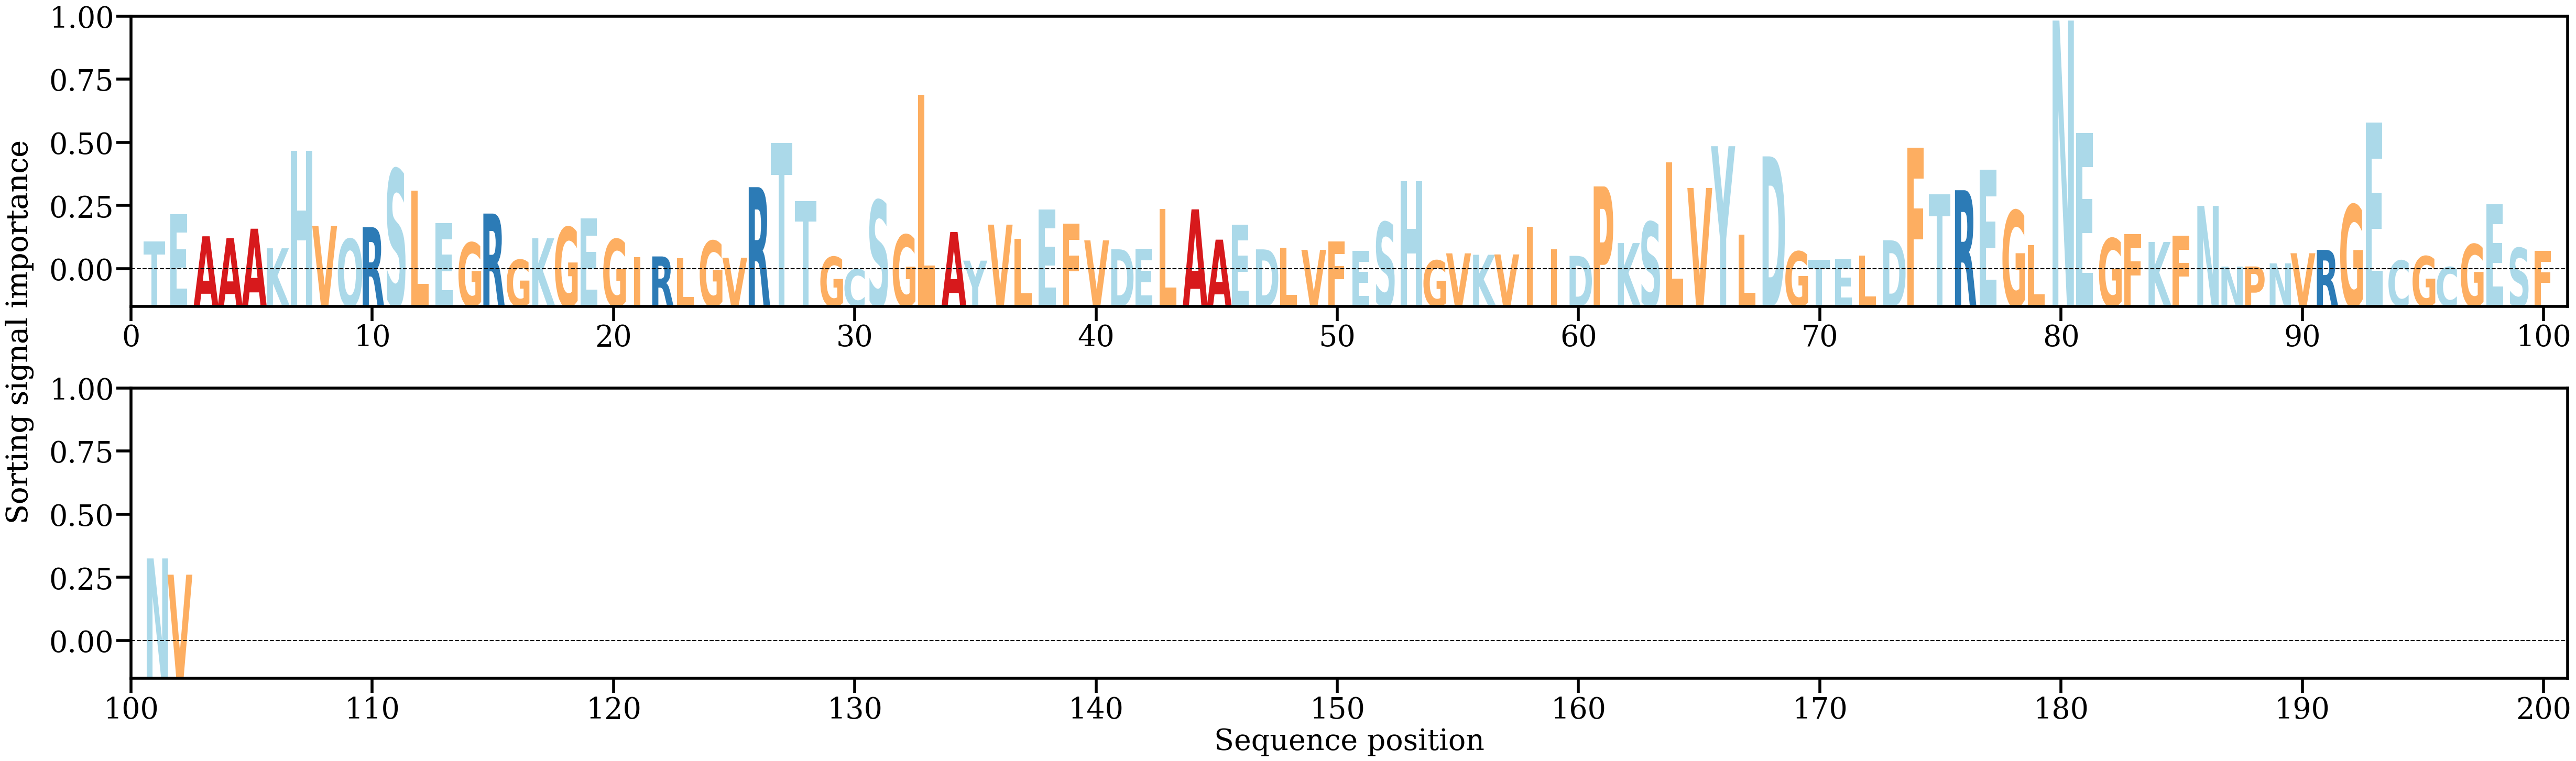

Data behind this chart, as committed beside it:
AA, Alpha
T, [0.00595443]
E, [0.01160611]
A, [0.00706535]
A, [0.00668018]
A, [0.0086393]
K, [0.00456864]
H, [0.02478693]
V, [0.00924564]
Q, [0.00651234]
R, [0.00895487]
S, [0.02100096]
L, [0.01659303]
E, [0.00984323]
G, [0.00574552]
R, [0.01178934]
G, [0.00217786]
K, [0.00664522]
G, [0.00895214]
E, [0.01073708]
G, [0.00645728]
I, [0.0027697]
R, [0.00287659]
L, [0.00249611]
G, [0.00610537]
V, [0.00261218]
R, [0.01728345]
T, [0.02645123]
T, [0.01443343]
G, [0.00278625]
C, [0.00021272]
S, [0.01453898]
G, [0.00736652]
L, [0.03647925]
A, [0.0079613]
Y, [0.00200049]
V, [0.0094872]
L, [0.00656566]
E, [0.01264484]
F, [0.00965825]
V, [0.00621154]
D, [0.00436963]
E, [0.00445181]
L, [0.01272482]
A, [0.01266768]
A, [0.00636404]
E, [0.00950907]
D, [0.00434769]
L, [0.0046883]
V, [0.00424894]
F, [0.00599496]
E, [0.00403982]
S, [0.0099903]
H, [0.01850225]
G, [0.00204336]
V, [0.0035151]
K, [0.00322107]
V, [0.00329229]
I, [0.00903634]
I, [0.00435717]
D, [0.00299624]
... 42 more rows
